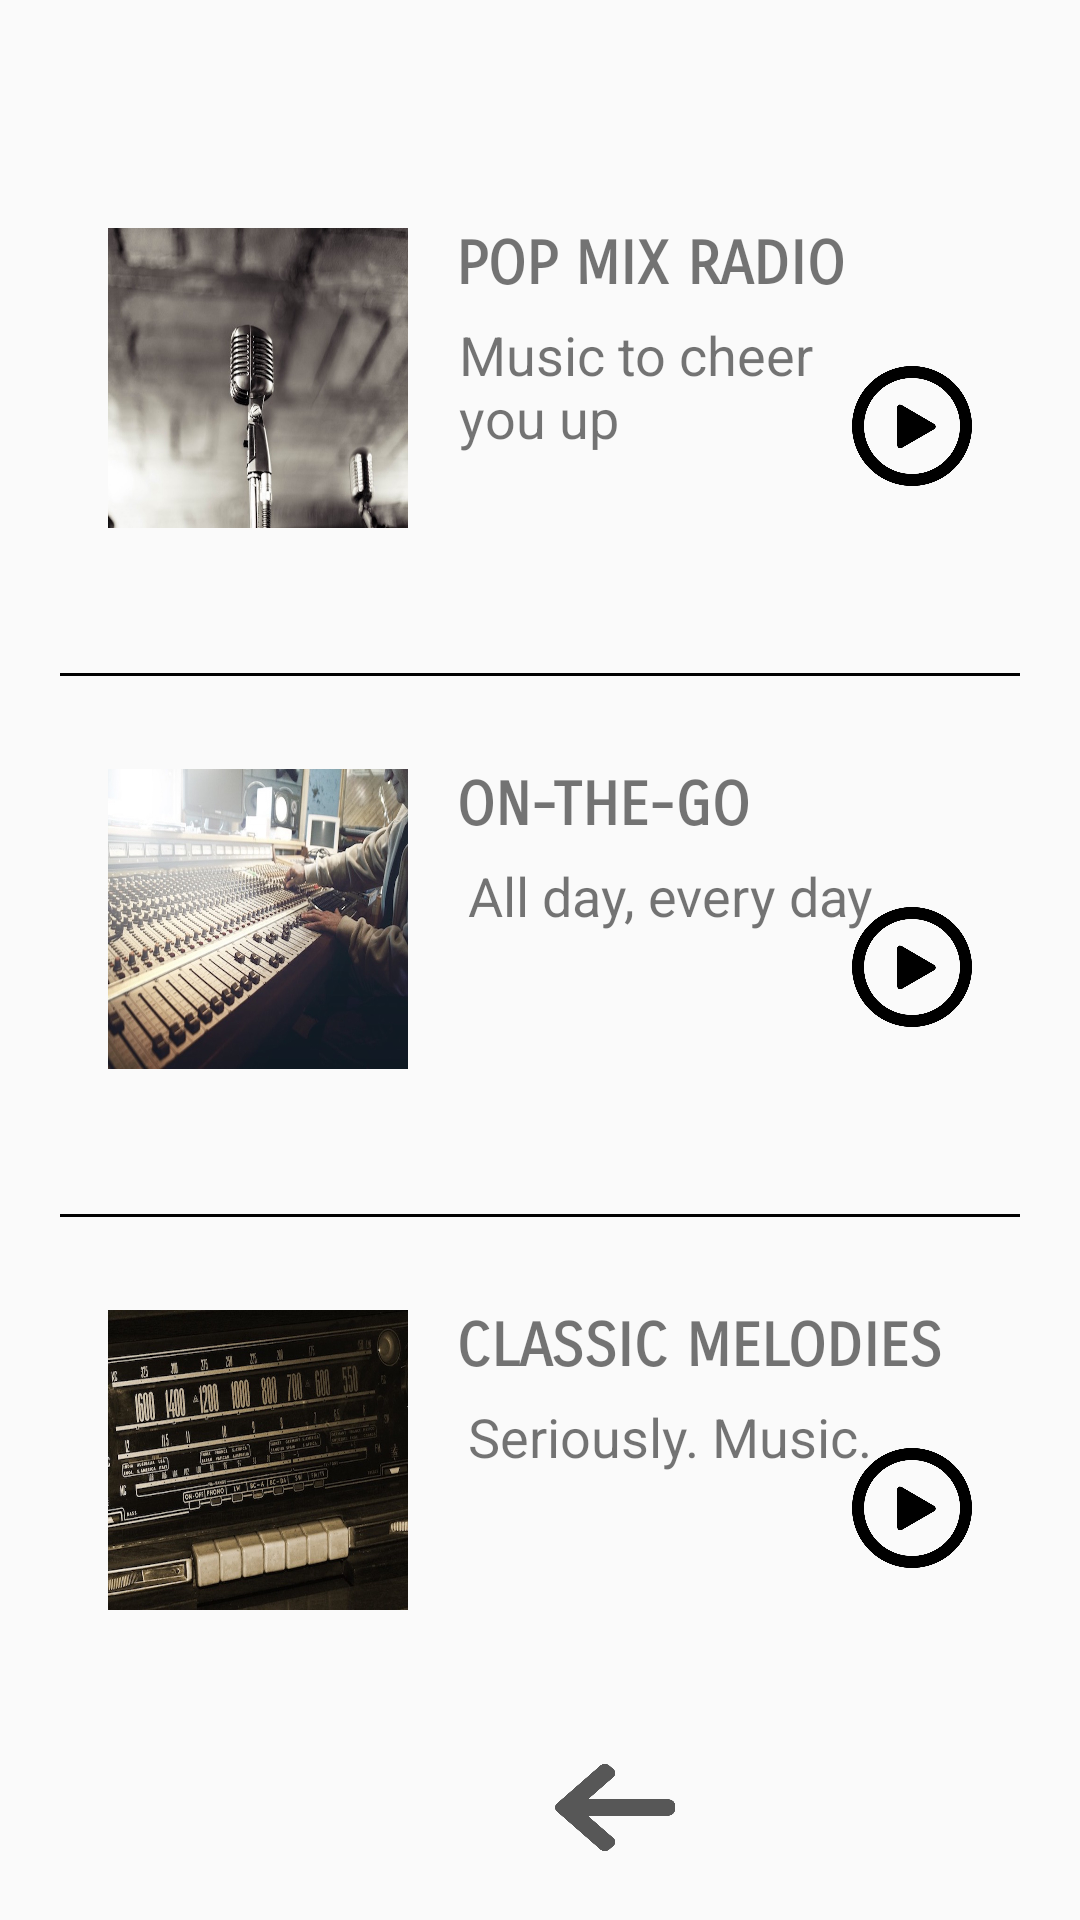

Layout XML and referenced resources for this Android screen:
<!-- AndroidManifest.xml: application theme AppTheme -->
<!-- res/layout/radio.xml -->
<?xml version="1.0" encoding="utf-8"?>
<LinearLayout xmlns:android="http://schemas.android.com/apk/res/android"
    android:layout_width="match_parent"
    android:layout_height="match_parent"
    android:orientation="vertical"
    android:padding="20dp">

        <RelativeLayout
            android:layout_marginTop="40dp"
            android:layout_width="match_parent"
            android:layout_height="wrap_content"
            android:layout_marginRight="0dp"
            android:layout_weight="0.3"
            android:padding="16dp">

            <ImageView
                android:layout_width="100dp"
                android:layout_height="100dp"
                android:background="@drawable/radio1"
                android:id="@+id/radio1image"
                android:layout_marginRight="16dp" />

            <TextView
                android:layout_width="wrap_content"
                android:layout_height="wrap_content"
                android:id="@+id/radio1"
                android:layout_toRightOf="@+id/radio1image"
                android:text="@string/RADIO1"
                android:layout_alignParentTop="true"
                android:fontFamily="sans-serif-smallcaps"
                android:textStyle="bold"
                android:textSize="20sp" />

            <TextView
                android:layout_width="120dp"
                android:layout_height="wrap_content"
                android:layout_marginTop="30dp"
                android:layout_marginLeft="117dp"
                android:textSize="18sp"
                android:text="@string/RADIO1subtext" />

            <ImageButton
                android:id="@+id/popmixradio"
                android:layout_width="40dp"
                android:layout_height="40dp"
                android:background="@drawable/play2"
                android:layout_alignParentEnd="true"
                android:layout_alignParentRight="true"
                android:layout_centerVertical="true" />

        </RelativeLayout>

    <View
        android:layout_width="320dp"
        android:layout_height="1dp"
        android:background="@android:color/black"
        android:layout_gravity="center_horizontal"
        android:layout_marginBottom="15dp">

    </View>

    <RelativeLayout
        android:layout_width="match_parent"
        android:layout_height="wrap_content"
        android:layout_weight="0.3"
        android:padding="16dp">

        <ImageView
            android:layout_width="100dp"
            android:layout_height="100dp"
            android:background="@drawable/radio2"
            android:id="@+id/radio2image"
            android:layout_marginRight="16dp" />

        <TextView
            android:layout_width="wrap_content"
            android:layout_height="wrap_content"
            android:id="@+id/radio2"
            android:layout_toRightOf="@+id/radio2image"
            android:text="@string/RADIO2"
            android:layout_alignParentTop="true"
            android:fontFamily="sans-serif-smallcaps"
            android:textStyle="bold"
            android:textSize="20sp"
            />
        <TextView
            android:layout_width="wrap_content"
            android:layout_height="wrap_content"
            android:layout_marginTop="30dp"
            android:layout_marginLeft="120dp"
            android:textSize="18sp"
            android:text="@string/RADIO2subtext"
            android:gravity="bottom"/>

        <ImageButton
            android:id="@+id/onthegoradio"
            android:layout_width="40dp"
            android:layout_height="40dp"
            android:background="@drawable/play2"
            android:scaleType="fitCenter"
            android:layout_alignParentEnd="true"
            android:layout_alignParentRight="true"
            android:layout_centerVertical="true" />

    </RelativeLayout>

    <View
        android:layout_width="320dp"
        android:layout_height="1dp"
        android:background="@android:color/black"
        android:layout_gravity="center_horizontal"
        android:layout_marginBottom="15dp">

    </View>
    <RelativeLayout
        android:layout_width="match_parent"
        android:layout_height="wrap_content"
        android:layout_weight="0.3"
        android:padding="16dp">

        <ImageView
            android:layout_width="100dp"
            android:layout_height="100dp"
            android:background="@drawable/radio3"
            android:id="@+id/radio3image"
            android:layout_alignParentTop="true"
            android:layout_marginRight="16dp" />

        <TextView
            android:layout_width="wrap_content"
            android:layout_height="wrap_content"
            android:id="@+id/radio3"
            android:layout_toRightOf="@+id/radio3image"
            android:text="@string/RADIO3"
            android:layout_alignParentTop="true"
            android:fontFamily="sans-serif-smallcaps"
            android:textStyle="bold"
            android:textSize="20sp" />

        <TextView
            android:layout_width="wrap_content"
            android:layout_height="wrap_content"
            android:layout_marginTop="30dp"
            android:layout_marginLeft="120dp"
            android:textSize="18sp"
            android:text="@string/RADIO3subtext"
            android:gravity="bottom"/>

        <ImageButton
            android:id="@+id/classicalradio"
            android:layout_width="40dp"
            android:layout_height="40dp"
            android:background="@drawable/play2"
            android:scaleType="fitCenter"
            android:layout_alignParentEnd="true"
            android:layout_alignParentRight="true"
            android:layout_centerVertical="true" />

    </RelativeLayout>

    <LinearLayout
        android:id="@+id/backbuttonlayout5"
        android:layout_width="match_parent"
        android:layout_height="wrap_content"
        android:layout_alignParentBottom="true"
        android:alpha="0.65"
        android:orientation="horizontal">

        <ImageButton
            android:id="@+id/backwardbutton5"
            android:layout_width="40dp"
            android:layout_height="35dp"
            android:layout_marginLeft="165dp"
            android:background="@drawable/backarrow"
            android:textSize="23sp" />

    </LinearLayout>

</LinearLayout>
<!-- resources referenced by this layout -->
<resources>
  <!-- drawable backarrow: png bitmap (drawable-hdpi, 18654 bytes) -->
  <!-- drawable play2: png bitmap (drawable, 16094 bytes) -->
  <!-- drawable radio1: jpg bitmap (drawable, 45533 bytes) -->
  <!-- drawable radio2: jpg bitmap (drawable, 81624 bytes) -->
  <!-- drawable radio3: jpg bitmap (drawable, 91763 bytes) -->
  <string name="RADIO1">POP MIX RADIO</string>
  <string name="RADIO1subtext">Music to cheer you up</string>
  <string name="RADIO2">ON-THE-GO</string>
  <string name="RADIO2subtext">All day, every day</string>
  <string name="RADIO3">CLASSIC MELODIES</string>
  <string name="RADIO3subtext">Seriously. Music.</string>
  <style name="AppTheme" parent="Base.Theme.AppCompat.Light.DarkActionBar">
          <item name="colorPrimary">@color/colorPrimary</item>
          <item name="colorPrimaryDark">@color/colorPrimaryDark</item>
      </style>
  <!-- not gathered from this repository: default colours our renderer supplied (Android Studio template values) -->
  <color name="colorPrimary">#FF6200EE</color>
  <color name="colorPrimaryDark">#FF3700B3</color>
</resources>
